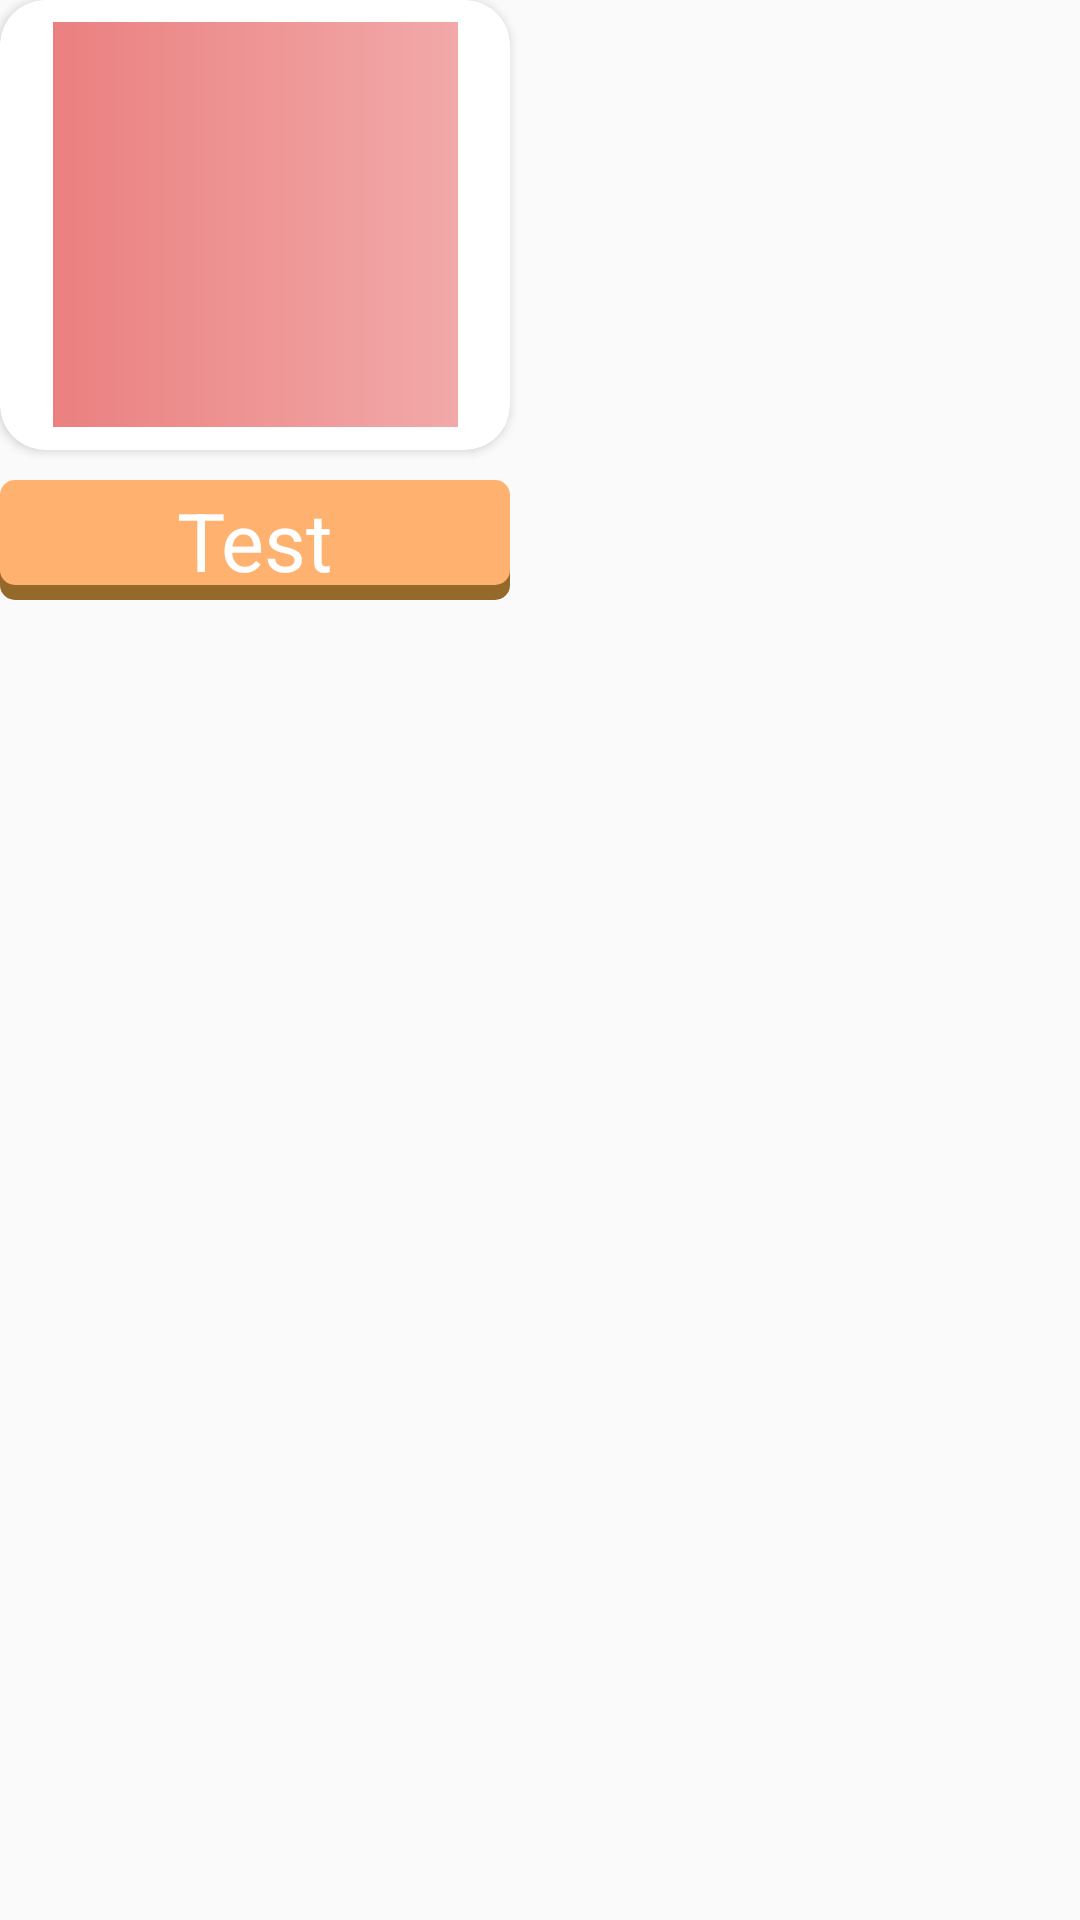

Reconstruct the res/layout file that produces this screen, plus the resources it refers to.
<!-- AndroidManifest.xml: application theme Theme.Tarifkupu -->
<!-- res/layout/meal_row.xml -->
<?xml version="1.0" encoding="utf-8"?>
<LinearLayout xmlns:android="http://schemas.android.com/apk/res/android"
    android:layout_width="wrap_content"
    android:layout_height="wrap_content"
    xmlns:app="http://schemas.android.com/apk/res-auto"
    android:orientation="vertical"
    android:layout_marginTop="8dp"
    android:layout_marginLeft="20dp"
    >
    <androidx.cardview.widget.CardView
        android:layout_width="170dp"
        android:layout_height="150dp"
        app:cardCornerRadius="15dp"
        >
        <com.google.android.material.imageview.ShapeableImageView
            android:layout_gravity="center"
            android:layout_width="150dp"
            android:layout_height="135dp"
            android:src="@drawable/ic_launcher_background"
            android:id="@+id/image_row"
            />
    </androidx.cardview.widget.CardView>


    <TextView
        android:autoSizeTextType="uniform"
        android:textColor="@color/white"
        android:layout_width="170dp"
        android:layout_height="40dp"
        android:id="@+id/txt_row"
        android:background="@drawable/shadowedittxt"
        android:text="Test"
        android:padding="2dp"
        android:paddingBottom="5dp"
        android:gravity="center"
        android:textSize="25sp"
        android:layout_marginTop="10sp"/>

</LinearLayout>
<!-- resources referenced by this layout -->
<resources>
  <color name="white">#FFFFFFFF</color>
  <!-- drawable ic_launcher_background (drawable) -->
  <vector xmlns:android="http://schemas.android.com/apk/res/android"
      xmlns:aapt="http://schemas.android.com/aapt"
      android:width="108dp"
      android:height="108dp"
      android:viewportWidth="500"
      android:viewportHeight="500">
    <path
        android:pathData="m0,0h500v500h-500z">
      <aapt:attr name="android:fillColor">
        <gradient 
            android:startX="-75"
            android:startY="250"
            android:endX="575"
            android:endY="250"
            android:type="linear">
          <item android:offset="0" android:color="#FFEA7A7A"/>
          <item android:offset="1" android:color="#FFF3AFAF"/>
        </gradient>
      </aapt:attr>
    </path>
  </vector>
  <!-- drawable shadowedittxt (drawable) -->
  <?xml version="1.0" encoding="utf-8"?>
  <layer-list
      xmlns:android="http://schemas.android.com/apk/res/android">
  
      <item android:top="8dp">
          <shape android:shape="rectangle">
              <solid android:color="#956929"/>
              <corners android:radius="5dp"/>
  
          </shape>
  
      </item>
  
      <item android:bottom="5dp">
          <shape android:shape="rectangle">
              <solid android:color="#FFB26F"/>
              <corners android:radius="5dp"/>
  
          </shape>
      </item>
  
  
  </layer-list>
  <style name="Theme.Tarifkupu" parent="Theme.AppCompat.DayNight.DarkActionBar">
          
          <item name="colorPrimary">@color/purple_500</item>
          <item name="colorPrimaryVariant">@color/purple_700</item>
          <item name="colorOnPrimary">@color/white</item>
          
          <item name="colorSecondary">@color/teal_200</item>
          <item name="colorSecondaryVariant">@color/teal_700</item>
          <item name="colorOnSecondary">@color/black</item>
          
          <item name="android:statusBarColor">?attr/colorPrimaryVariant</item>
          
      </style>
  <color name="purple_500">#94CAF1</color>
  <color name="purple_700">#5282E4</color>
  <color name="teal_200">#FF03DAC5</color>
  <color name="teal_700">#FF018786</color>
  <color name="black">#FF000000</color>
</resources>
